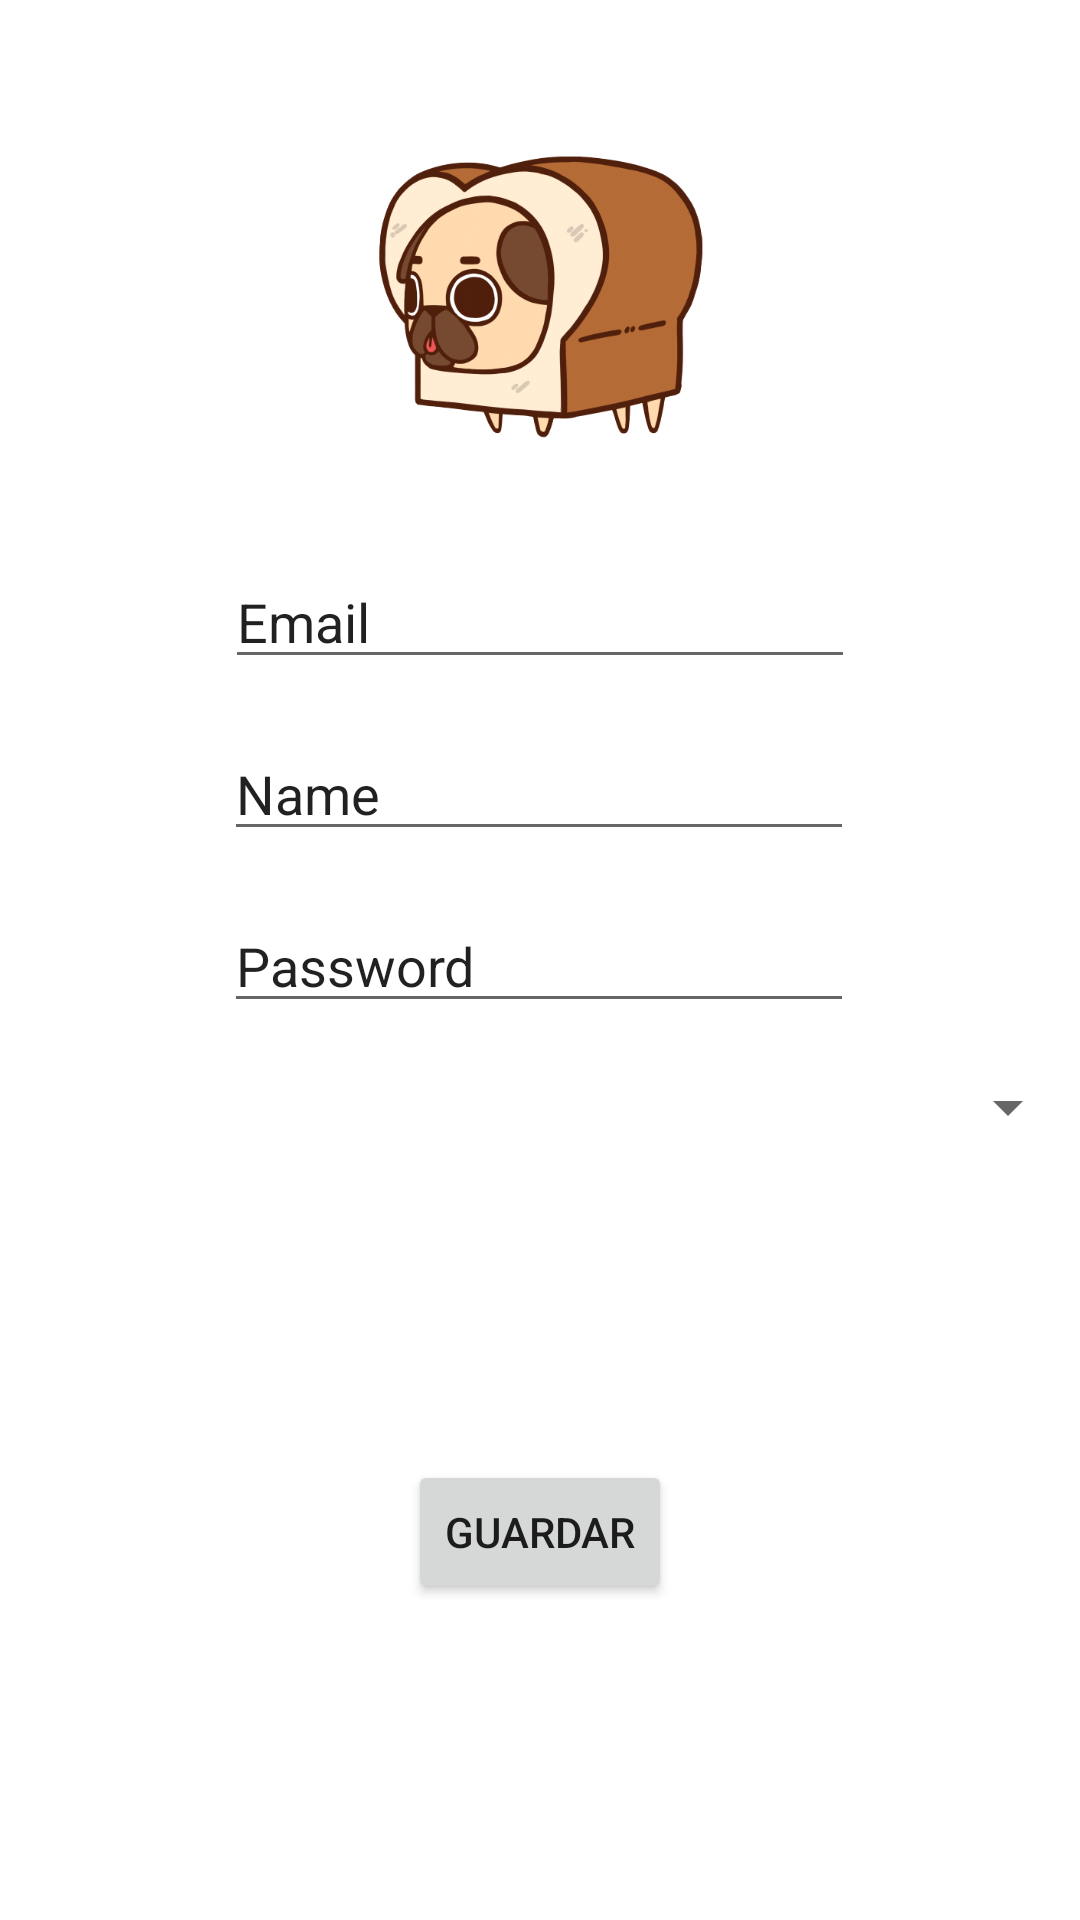

Write the Android layout XML for this screen, with the resource values it uses.
<!-- AndroidManifest.xml: application theme Theme.ProyectoMA -->
<!-- res/layout/activity_frm_persona.xml -->
<?xml version="1.0" encoding="utf-8"?>
<androidx.constraintlayout.widget.ConstraintLayout xmlns:android="http://schemas.android.com/apk/res/android"
    xmlns:app="http://schemas.android.com/apk/res-auto"
    xmlns:tools="http://schemas.android.com/tools"
    android:layout_width="match_parent"
    android:layout_height="match_parent"
    android:orientation="vertical"
    tools:context="view.FrmPersona">

    <ImageView
        android:id="@+id/imgPerfilUser"
        android:layout_width="161dp"
        android:layout_height="153dp"
        android:layout_marginTop="16dp"
        app:layout_constraintEnd_toEndOf="parent"
        app:layout_constraintStart_toStartOf="parent"
        app:layout_constraintTop_toTopOf="parent"
        app:srcCompat="@drawable/perropan" />

    <EditText
        android:id="@+id/txtNomUser"
        android:layout_width="wrap_content"
        android:layout_height="wrap_content"
        android:layout_marginTop="16dp"
        android:ems="10"
        android:inputType="textPersonName"
        android:text="Name"
        app:layout_constraintEnd_toEndOf="parent"
        app:layout_constraintHorizontal_bias="0.497"
        app:layout_constraintStart_toStartOf="parent"
        app:layout_constraintTop_toBottomOf="@+id/txtCorreoUser" />

    <EditText
        android:id="@+id/txtPassUser"
        android:layout_width="wrap_content"
        android:layout_height="wrap_content"
        android:layout_marginTop="16dp"
        android:ems="10"
        android:inputType="textPersonName"
        android:text="Password"
        app:layout_constraintEnd_toEndOf="parent"
        app:layout_constraintHorizontal_bias="0.497"
        app:layout_constraintStart_toStartOf="parent"
        app:layout_constraintTop_toBottomOf="@+id/txtNomUser" />

    <Spinner
        android:id="@+id/spTipoUser"
        android:layout_width="match_parent"
        android:layout_height="wrap_content"
        android:layout_marginTop="16dp"
        app:layout_constraintEnd_toEndOf="parent"
        app:layout_constraintHorizontal_bias="1.0"
        app:layout_constraintStart_toStartOf="parent"
        app:layout_constraintTop_toBottomOf="@+id/txtPassUser" />

    <EditText
        android:id="@+id/txtCorreoUser"
        android:layout_width="wrap_content"
        android:layout_height="wrap_content"
        android:layout_marginTop="16dp"
        android:ems="10"
        android:inputType="textEmailAddress"
        android:text="Email"
        app:layout_constraintEnd_toEndOf="parent"
        app:layout_constraintStart_toStartOf="parent"
        app:layout_constraintTop_toBottomOf="@+id/imgPerfilUser" />

    <Button
        android:id="@+id/btnGuardar"
        android:layout_width="wrap_content"
        android:layout_height="wrap_content"
        android:text="Guardar"
        app:layout_constraintBottom_toBottomOf="parent"
        app:layout_constraintEnd_toEndOf="parent"
        app:layout_constraintStart_toStartOf="parent"
        app:layout_constraintTop_toBottomOf="@+id/spTipoUser" />

</androidx.constraintlayout.widget.ConstraintLayout>
<!-- resources referenced by this layout -->
<resources>
  <!-- drawable perropan: png bitmap (drawable-v24, 136321 bytes) -->
  <style name="Theme.ProyectoMA" parent="Theme.MaterialComponents.DayNight.DarkActionBar">
          
          <item name="colorPrimary">@color/purple_500</item>
          <item name="colorPrimaryVariant">@color/purple_700</item>
          <item name="colorOnPrimary">@color/white</item>
          
          <item name="colorSecondary">@color/teal_200</item>
          <item name="colorSecondaryVariant">@color/teal_700</item>
          <item name="colorOnSecondary">@color/black</item>
          
          <item name="android:statusBarColor" tools:targetApi="l">?attr/colorPrimaryVariant</item>
          
      </style>
  <color name="purple_500">#FF6200EE</color>
  <color name="purple_700">#FF3700B3</color>
  <color name="white">#FFFFFFFF</color>
  <color name="teal_200">#FF03DAC5</color>
  <color name="teal_700">#FF018786</color>
  <color name="black">#FF000000</color>
</resources>
